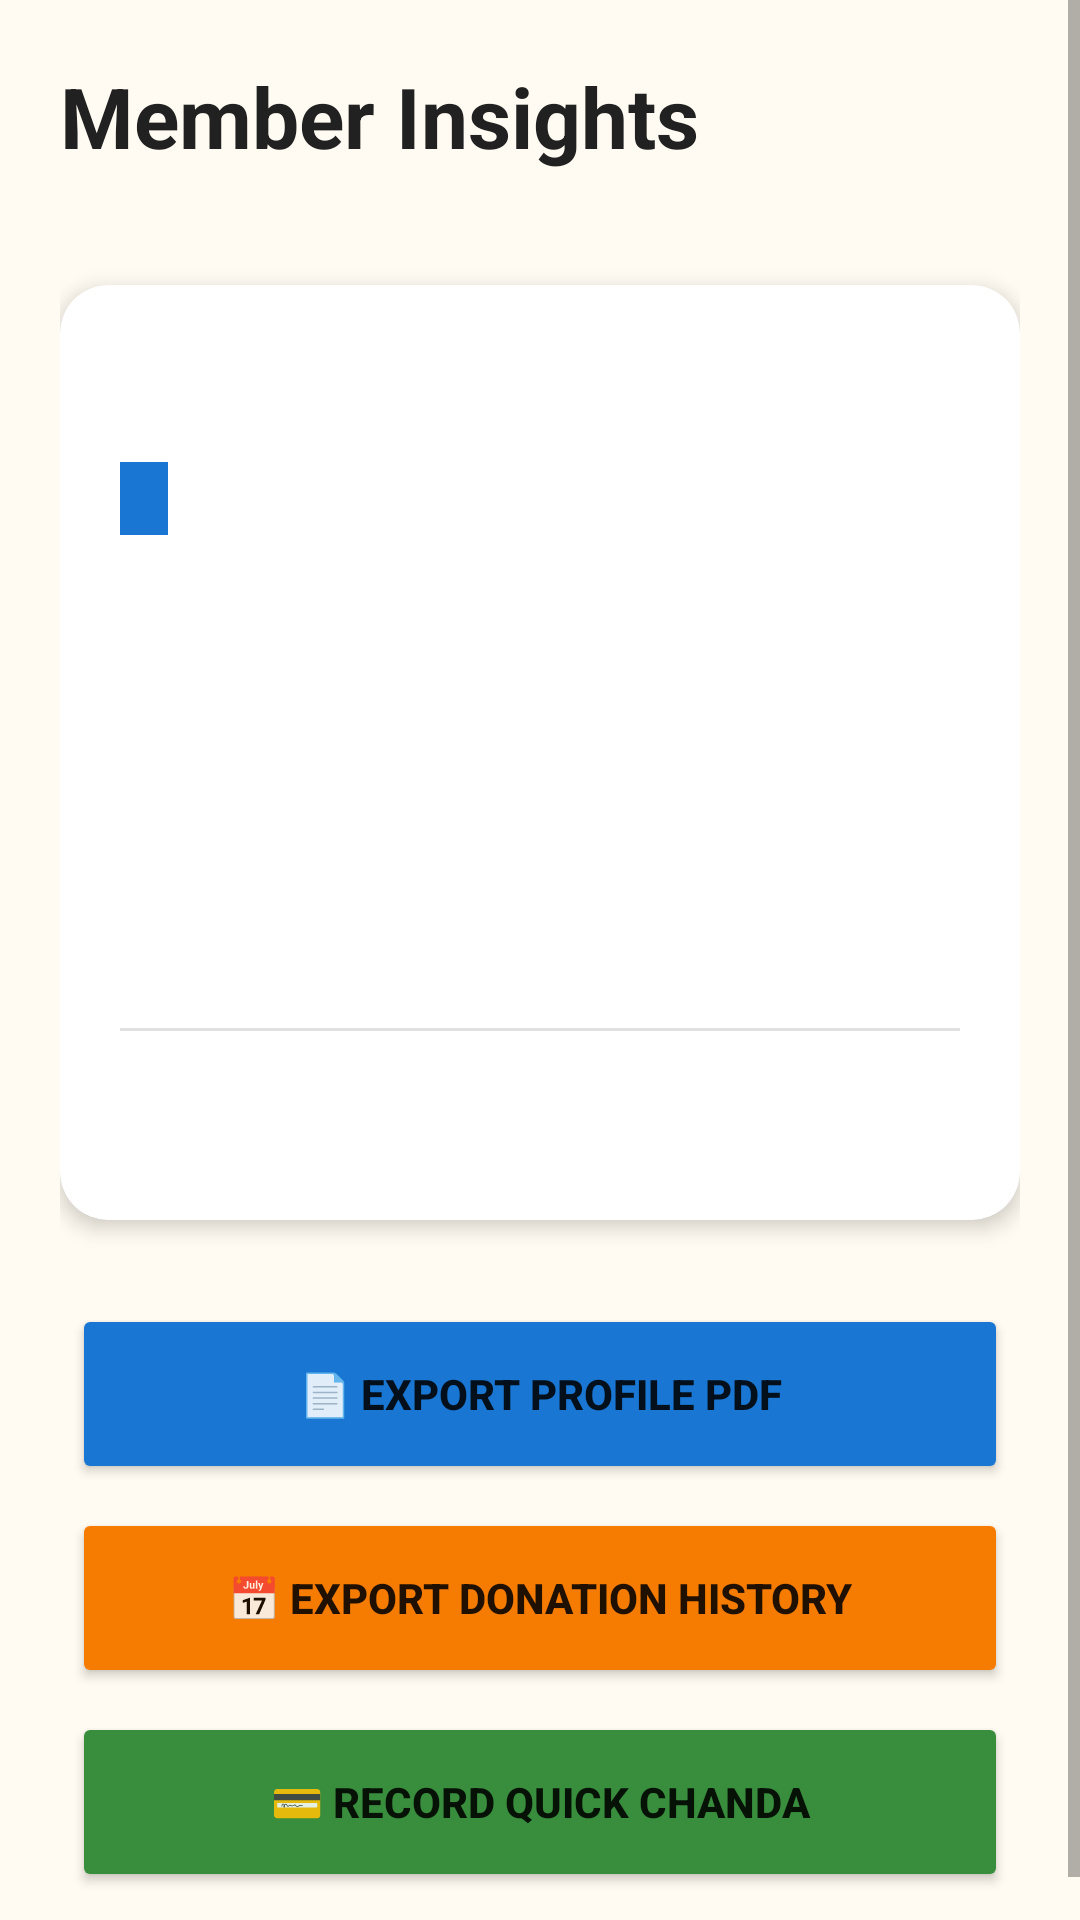

Reconstruct the res/layout file that produces this screen, plus the resources it refers to.
<!-- AndroidManifest.xml: application theme Theme.MaterialComponents.Light.NoActionBar -->
<!-- res/layout/activity_member_detail.xml -->
<?xml version="1.0" encoding="utf-8"?>
<ScrollView xmlns:android="http://schemas.android.com/apk/res/android"
    xmlns:app="http://schemas.android.com/apk/res-auto"
    android:layout_width="match_parent" android:layout_height="match_parent"
    android:background="#FFFBF2">

    <LinearLayout android:layout_width="match_parent" android:layout_height="wrap_content" android:orientation="vertical" android:padding="20dp">

        <TextView android:layout_width="match_parent" android:layout_height="wrap_content" android:text="Member Insights" android:textSize="28sp" android:textStyle="bold" android:textColor="#212121"/>
        <TextView android:id="@+id/tvInsightId" android:layout_width="match_parent" android:layout_height="wrap_content" android:textSize="16sp" android:textColor="#616161" android:layout_marginBottom="16dp"/>

        <com.google.android.material.card.MaterialCardView android:layout_width="match_parent" android:layout_height="wrap_content" app:cardCornerRadius="16dp" app:cardElevation="4dp" android:layout_marginBottom="24dp" app:cardBackgroundColor="#FFFFFF">
            <LinearLayout android:layout_width="match_parent" android:layout_height="wrap_content" android:orientation="vertical" android:padding="20dp">
                
                <TextView android:id="@+id/tvInsightName" android:layout_width="wrap_content" android:layout_height="wrap_content" android:textSize="26sp" android:textStyle="bold" android:textColor="#212121" android:layout_marginBottom="4dp"/>
                <TextView android:id="@+id/tvInsightRole" android:layout_width="wrap_content" android:layout_height="wrap_content" android:background="#1976D2" android:textColor="#FFFFFF" android:paddingStart="8dp" android:paddingEnd="8dp" android:paddingTop="4dp" android:paddingBottom="4dp" android:textSize="12sp" android:textStyle="bold" android:layout_marginBottom="16dp"/>

                <TextView android:id="@+id/tvInsightPhone" android:layout_width="match_parent" android:layout_height="wrap_content" android:textSize="16sp" android:textColor="#424242" android:layout_marginBottom="8dp"/>
                <TextView android:id="@+id/tvInsightGotra" android:layout_width="match_parent" android:layout_height="wrap_content" android:textSize="16sp" android:textColor="#424242" android:layout_marginBottom="8dp"/>
                <TextView android:id="@+id/tvInsightBlood" android:layout_width="match_parent" android:layout_height="wrap_content" android:textSize="16sp" android:textColor="#424242" android:layout_marginBottom="16dp"/>

                <TextView android:id="@+id/tvInsightJoined" android:layout_width="match_parent" android:layout_height="wrap_content" android:textSize="14sp" android:textColor="#424242"/>
                <TextView android:id="@+id/tvInsightVerified" android:layout_width="match_parent" android:layout_height="wrap_content" android:textSize="12sp" android:textStyle="italic" android:textColor="#757575" android:layout_marginBottom="16dp"/>

                <View android:layout_width="match_parent" android:layout_height="1dp" android:background="#E0E0E0" android:layout_marginBottom="16dp"/>
                <TextView android:id="@+id/tvInsightDonated" android:layout_width="match_parent" android:layout_height="wrap_content" android:textSize="20sp" android:textStyle="bold" android:textColor="#2E7D32"/>
            </LinearLayout>
        </com.google.android.material.card.MaterialCardView>

        <Button android:id="@+id/btnInsightPdf" android:layout_width="match_parent" android:layout_height="60dp" android:layout_margin="4dp" android:text="📄 EXPORT PROFILE PDF" android:backgroundTint="#1976D2" android:textStyle="bold"/>
        <Button android:id="@+id/btnDonationHistoryPdf" android:layout_width="match_parent" android:layout_height="60dp" android:layout_margin="4dp" android:text="📅 EXPORT DONATION HISTORY" android:backgroundTint="#F57C00" android:textStyle="bold"/>
        <Button android:id="@+id/btnInsightAddDonation" android:layout_width="match_parent" android:layout_height="60dp" android:layout_margin="4dp" android:text="💳 RECORD QUICK CHANDA" android:backgroundTint="#388E3C" android:textStyle="bold" android:layout_marginBottom="16dp"/>

        <LinearLayout android:id="@+id/containerAdminControls" android:layout_width="match_parent" android:layout_height="wrap_content" android:orientation="vertical" android:visibility="gone">
            <TextView android:layout_width="wrap_content" android:layout_height="wrap_content" android:text="SUPER ADMIN CONTROLS" android:textSize="14sp" android:textStyle="bold" android:textColor="#D32F2F" android:layout_marginBottom="8dp" android:layout_marginStart="4dp"/>
            
            <LinearLayout android:layout_width="match_parent" android:layout_height="wrap_content" android:orientation="horizontal" android:weightSum="2">
                <Button android:id="@+id/btnPromote" android:layout_width="0dp" android:layout_weight="1" android:layout_height="60dp" android:layout_margin="4dp" android:text="PROMOTE" android:backgroundTint="#F57C00" android:textStyle="bold"/>
                <Button android:id="@+id/btnDemote" android:layout_width="0dp" android:layout_weight="1" android:layout_height="60dp" android:layout_margin="4dp" android:text="DEMOTE" android:backgroundTint="#616161" android:textStyle="bold"/>
            </LinearLayout>
        </LinearLayout>

    </LinearLayout>
</ScrollView>
<!-- resources referenced by this layout -->
<resources>

</resources>
